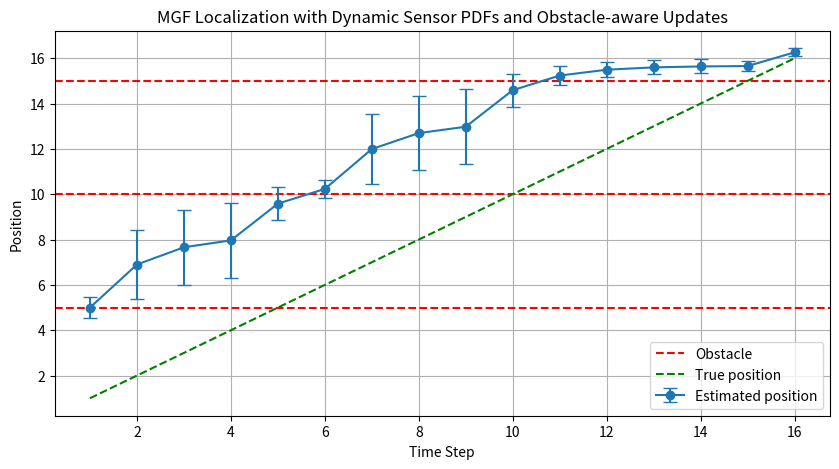

Python code for this plot:
import numpy as np
import matplotlib.pyplot as plt
from sympy import symbols, diff, exp, lambdify, integrate, oo, sqrt, pi

class MGFlocalizer:
    def __init__(self, A, B, alpha):
        self.A = A
        self.B = B
        self.alpha = alpha
        self.s, self.x = symbols('s x')

    def get_MGF_from_pdf(self, pdf):
        try:
            mgf = integrate(exp(self.s * self.x) * pdf, (self.x, -oo, oo)).simplify()
            return mgf
        except Exception as e:
            raise ValueError(f"Failed to compute MGF from PDF: {e}")

    def propagate_MGF(self, MX_prev, MZ, Mu):
        a, A, B, s = self.alpha, self.A, self.B, self.s
        return (MZ.subs(s, a * s) * Mu.subs(s, (1 - a) * B * s) * MX_prev.subs(s, (1 - a) * A * s)).simplify()

    def compute_moments(self, MGF, order=2):
        moments = {}
        s = self.s
        for n in range(1, order + 1):
            moment_expr = diff(MGF, s, n).subs(s, 0).evalf()
            if moment_expr.is_real and not moment_expr.has(np.nan):
                moments[n] = float(moment_expr)
            else:
                raise ValueError(f"Invalid moment at order {n}: {moment_expr}")
        return moments

# Parameters
A, B, alpha, T = 1.0, 1.0, 0.6, 20
sensor_range = 8
localizer = MGFlocalizer(A, B, alpha)

x = localizer.x
mu_u, sigma_u2 = 1.0, 0.05
Mu = exp(mu_u * localizer.s + 0.5 * sigma_u2 * localizer.s**2)

obstacles = [5, 10, 15]
true_position = 0
means, variances, true_positions = [], [], []
MX = None

for t in range(T):
    true_position += 1
    true_positions.append(true_position)

    nearby_obs = [obs for obs in obstacles if obs - true_position > 0 and obs - true_position <= sensor_range]
    if nearby_obs:
        sensor_pdf = sum((1 / len(nearby_obs)) * (1 / sqrt(2 * pi * 0.2)) * exp(-((x - obs)**2) / (2 * 0.2)) for obs in nearby_obs)
    else:
        sensor_pdf = (1 / sqrt(2 * pi * 0.05)) * exp(-((x - true_position)**2) / (2 * 0.05))

    try:
        MZ = localizer.get_MGF_from_pdf(sensor_pdf)

        if t == 0:
            MX = MZ  # Initialize belief from first sensor reading
        else:
            MX = localizer.propagate_MGF(MX, MZ, Mu)

        moments = localizer.compute_moments(MX, order=2)
        means.append(moments[1])
        variances.append(moments[2] - moments[1]**2)
    except Exception as e:
        print(f"Error at timestep {t}: {e}")
        break

# Plot results
plt.figure(figsize=(10, 5))
steps = np.arange(1, len(means) + 1)

for obs in obstacles:
    plt.axhline(obs, color='red', linestyle='--', label='Obstacle' if obs == obstacles[0] else "")

plt.errorbar(steps, means, yerr=np.sqrt(variances), fmt='o-', capsize=5, label='Estimated position')
plt.plot(steps, true_positions[:len(means)], 'g--', label='True position')

plt.xlabel('Time Step')
plt.ylabel('Position')
plt.title('MGF Localization with Dynamic Sensor PDFs and Obstacle-aware Updates')
plt.legend()
plt.grid()
plt.show()
